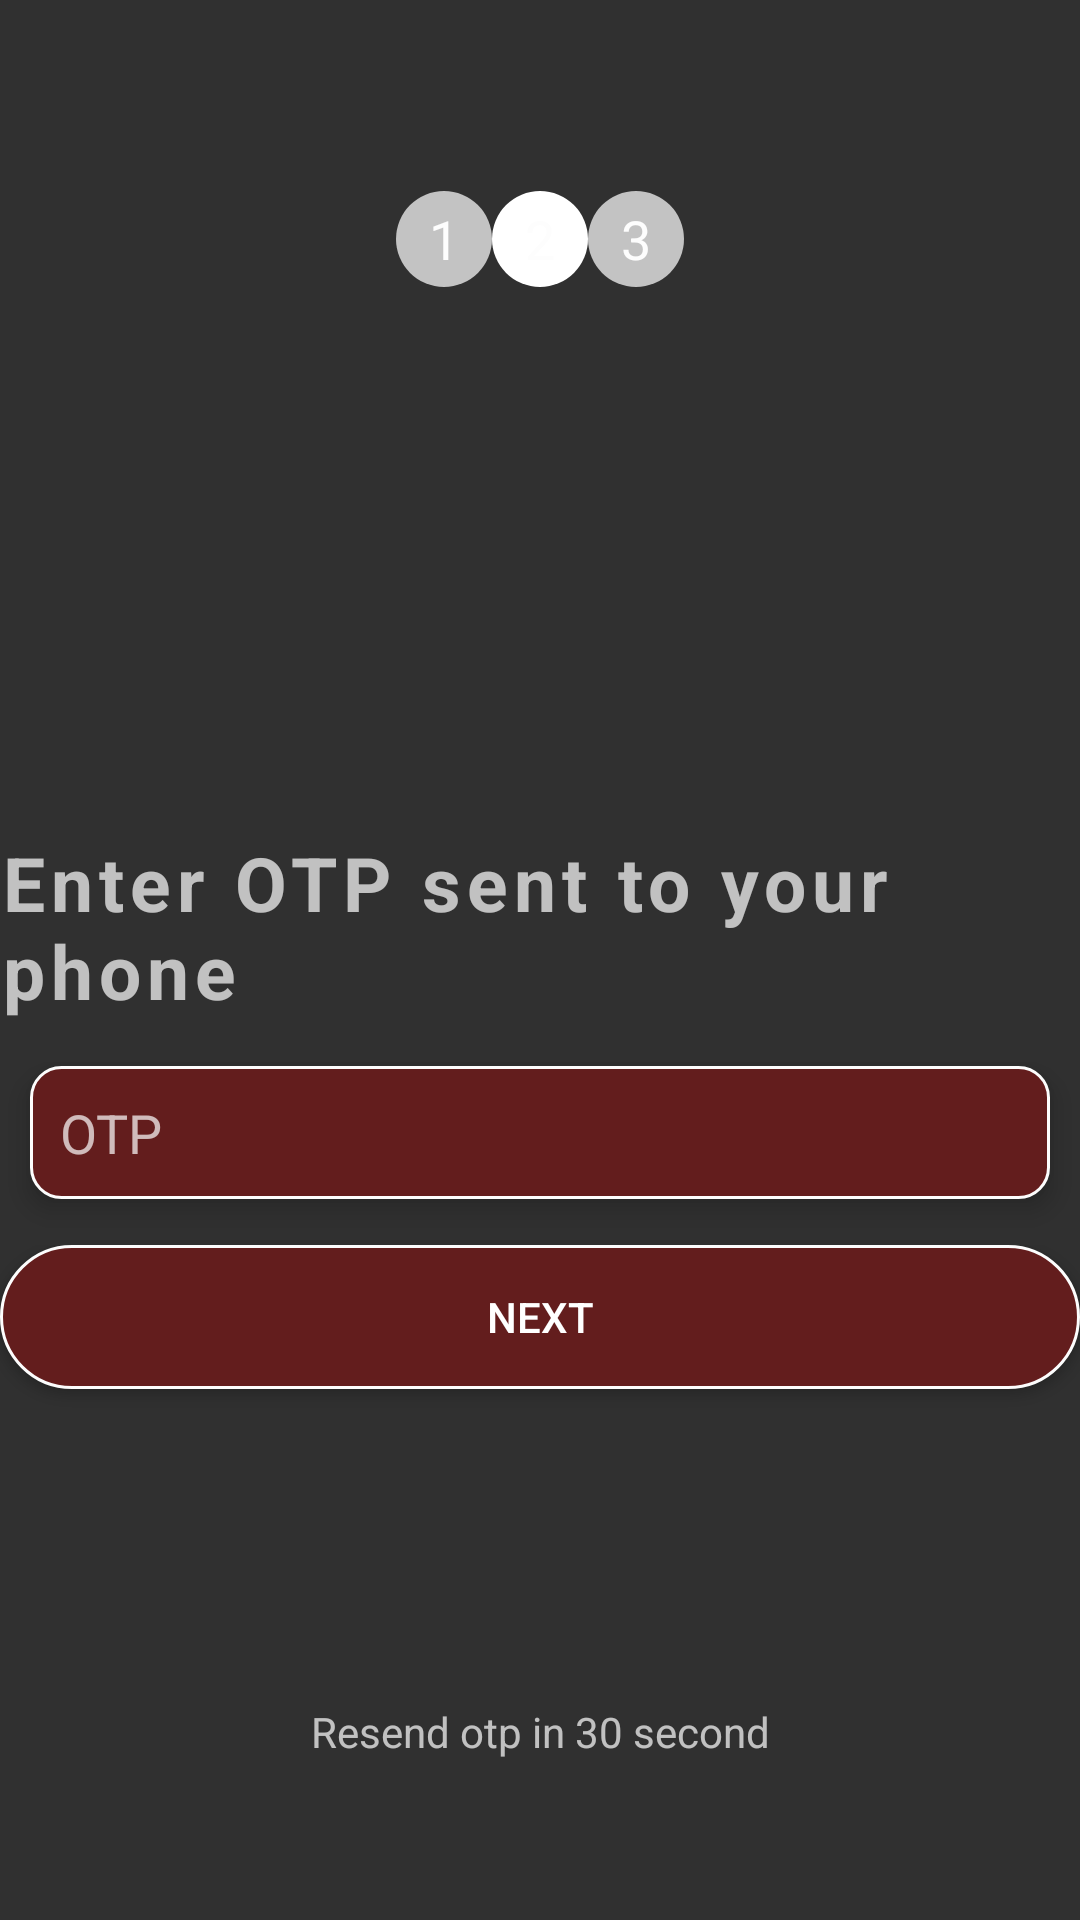

Reconstruct the res/layout file that produces this screen, plus the resources it refers to.
<!-- AndroidManifest.xml: application theme Theme.AppCompat -->
<!-- res/layout/activity_login_otp.xml -->
<?xml version="1.0" encoding="utf-8"?>
<LinearLayout xmlns:android="http://schemas.android.com/apk/res/android"
    xmlns:app="http://schemas.android.com/apk/res-auto"
    xmlns:tools="http://schemas.android.com/tools"
    android:layout_width="match_parent"
    android:layout_height="match_parent"
    android:orientation="vertical"
    android:gravity="center"
    android:weightSum="100"
    tools:context=".Login_OtpActivity">

    <LinearLayout
        android:layout_width="match_parent"
        android:gravity="center"
        android:layout_weight="20"
        android:layout_height="wrap_content">

        <RelativeLayout
            android:layout_width="32dp"
            android:layout_height="32dp"
            android:gravity="center"
            android:background="@drawable/circular_bg"
            android:backgroundTint="@color/light_grey"

            >

            <TextView
                android:layout_width="wrap_content"
                android:layout_height="wrap_content"
                android:text="1"
                android:textSize="18sp"
                android:textColor="@color/off_white"
                >


            </TextView>

        </RelativeLayout>
        <RelativeLayout
            android:layout_width="32dp"
            android:layout_height="32dp"
            android:gravity="center"
            android:background="@drawable/circular_bg"
            android:backgroundTint="@color/primary_one"

            >

            <TextView
                android:layout_width="wrap_content"
                android:layout_height="wrap_content"
                android:text="2"
                android:textColor="@color/off_white"

                android:textSize="18sp"
                >


            </TextView>

        </RelativeLayout>
        <RelativeLayout
            android:layout_width="32dp"
            android:layout_height="32dp"
            android:gravity="center"
            android:background="@drawable/circular_bg"
            android:backgroundTint="@color/light_grey"

            >

            <TextView
                android:layout_width="wrap_content"
                android:layout_height="wrap_content"
                android:text="3"
                android:textSize="18sp"
                android:textColor="@color/off_white"
                >


            </TextView>

        </RelativeLayout>







    </LinearLayout>


    <ImageView
        android:layout_width="150dp"
        android:src="@drawable/baseline_password_24"
        android:layout_weight="5"

        android:layout_height="150dp"
        app:tint="@color/primary_one">
    </ImageView>

    <TextView
        android:layout_width="match_parent"
        android:text="Enter OTP sent to your phone"
        android:layout_gravity="center_vertical"
        android:letterSpacing="0.08"
        android:textStyle="bold"
        android:textSize="25sp"
        android:layout_height="wrap_content">





    </TextView>
    <LinearLayout
        android:layout_width="match_parent"
        android:gravity="center"
        android:layout_weight="5"
        android:layout_height="wrap_content">




        <EditText
            android:layout_width="match_parent"
            android:layout_height="wrap_content"
            android:hint="OTP"
            android:padding="10dp"
            android:id="@+id/otpInput"
            android:inputType="number"
            android:maxLength="6"
            android:layout_margin="10dp"
            android:background="@drawable/edittext_rounded_corner"
            android:elevation="5dp"

            >



        </EditText>




    </LinearLayout>

    <LinearLayout
        android:layout_width="match_parent"
        android:layout_height="100dp"
        android:layout_gravity="center_vertical"
        android:layout_weight="20"
        android:orientation="vertical">

        <Button
            android:layout_width="match_parent"
            android:layout_height="wrap_content"
            android:id="@+id/login_next"
            android:background="@drawable/bt_background"
            android:text="Next">

        </Button>

        <ProgressBar
            android:layout_width="32dp"
            android:layout_height="wrap_content"
            android:layout_gravity="center"
            android:baselineAligned="false"
            android:id="@+id/proBar2"
            android:indeterminateTint="@color/primary_one">
        </ProgressBar>

    </LinearLayout>

    <TextView
        android:layout_width="match_parent"
        android:text="Resend otp in 30 second"
        android:id="@+id/resendOtp"
        android:gravity="center"
        android:layout_weight="10"
        android:layout_height="wrap_content">


    </TextView>

</LinearLayout>
<!-- resources referenced by this layout -->
<resources>
  <color name="light_grey">#c3c3c3</color>
  <color name="off_white">#fdfdfd</color>
  <color name="primary_one">#fff</color>
  <!-- drawable bt_background (drawable) -->
  <?xml version="1.0" encoding="utf-8"?>
  <shape android:shape="rectangle" xmlns:android="http://schemas.android.com/apk/res/android">
  
      <stroke android:width="1dp" android:color="@color/off_white"></stroke>
      <solid android:color="@color/black"></solid>
      <corners android:radius="40dp"></corners>
  
  
  </shape>
  <!-- drawable circular_bg (drawable) -->
  <?xml version="1.0" encoding="utf-8"?>
  <shape android:shape="oval" xmlns:android="http://schemas.android.com/apk/res/android">
  
  
  
  
  
  </shape>
  <!-- drawable edittext_rounded_corner (drawable) -->
  <?xml version="1.0" encoding="utf-8"?>
  <shape  android:shape="rectangle" xmlns:android="http://schemas.android.com/apk/res/android">
  
  
      <stroke android:width="1dp" android:color="@color/off_white"></stroke>
      <solid android:color="@color/black"></solid>
      <corners android:radius="10dp"></corners>
  
  
  </shape>
  <color name="black">#631D1D</color>
</resources>
